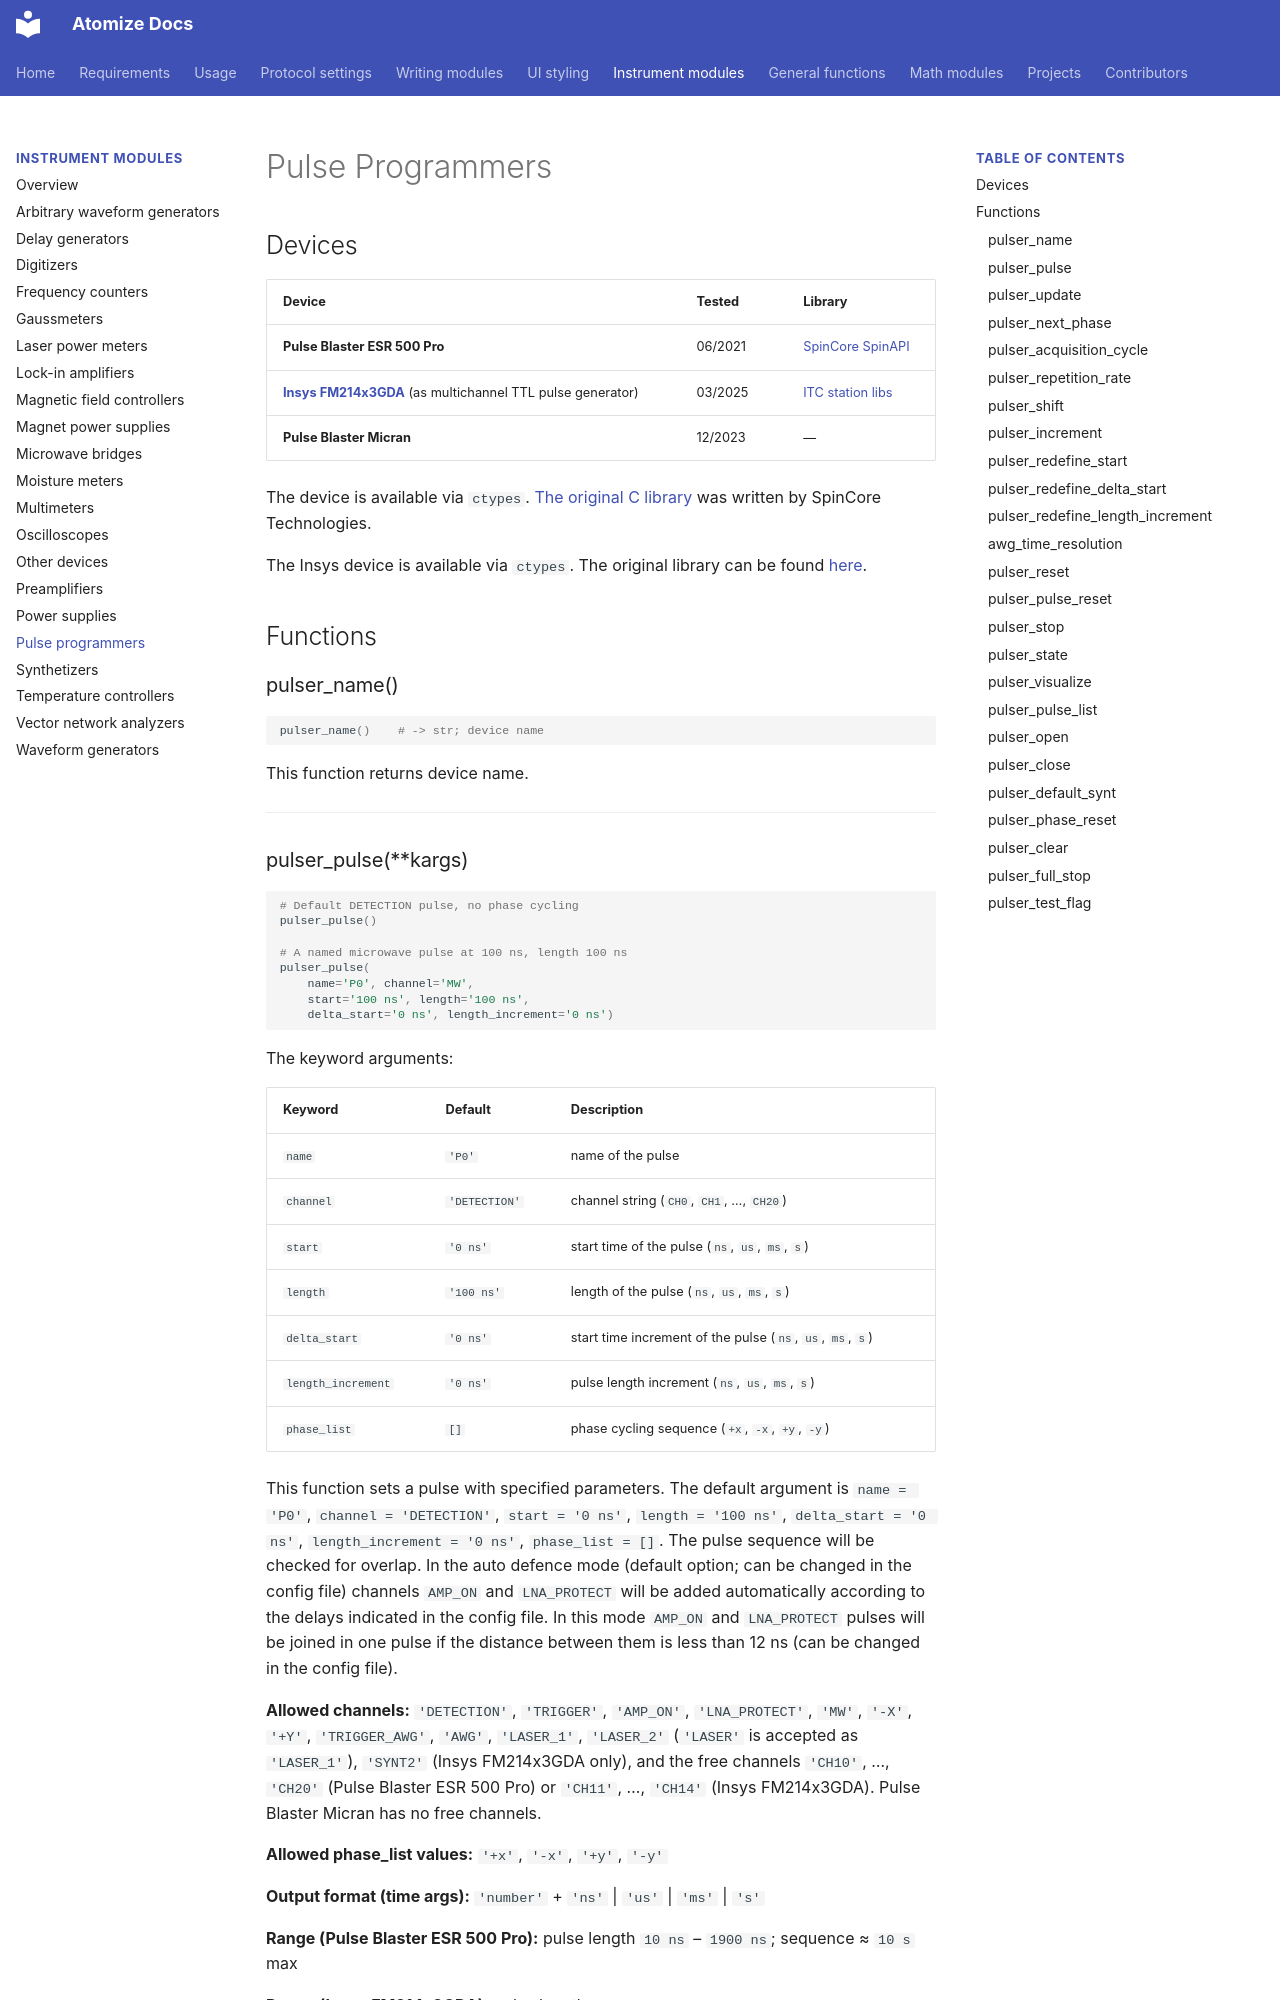

repository: Anatoly1010/atomize_docs · page: functions/pulse_programmer/index.html · generator: mkdocs

# Pulse Programmers

## Devices

| Device                                                                 | Tested  | Library                                                                                       |
| ---------------------------------------------------------------------- | ------- | --------------------------------------------------------------------------------------------- |
| **Pulse Blaster ESR 500 Pro**                                          | 06/2021 | [SpinCore SpinAPI](http://www.spincore.com/support/spinapi/using_spin_api_pb.shtml)           |
| **[Insys FM214x3GDA](https://www.insys.ru/mezzanine/fm214x3gda)** (as multichannel TTL pulse generator) | 03/2025 | [ITC station libs](https://github.com/Anatoly1010/Atomize_stations/tree/main/itc/libs)               |
| **Pulse Blaster Micran**                                               | 12/2023 | —                                                                                             |

The device is available via `ctypes`. [The original C library](http://www.spincore.com/support/spinapi/using_spin_api_pb.shtml) was written by SpinCore Technologies.

The Insys device is available via `ctypes`. The original library can be found [here](https://github.com/Anatoly1010/Atomize_stations/tree/main/itc/libs).

## Functions

### pulser_name() { #pulser_name data-toc-label="pulser_name" }

```python
pulser_name()    # -> str; device name
```

This function returns device name.

---
